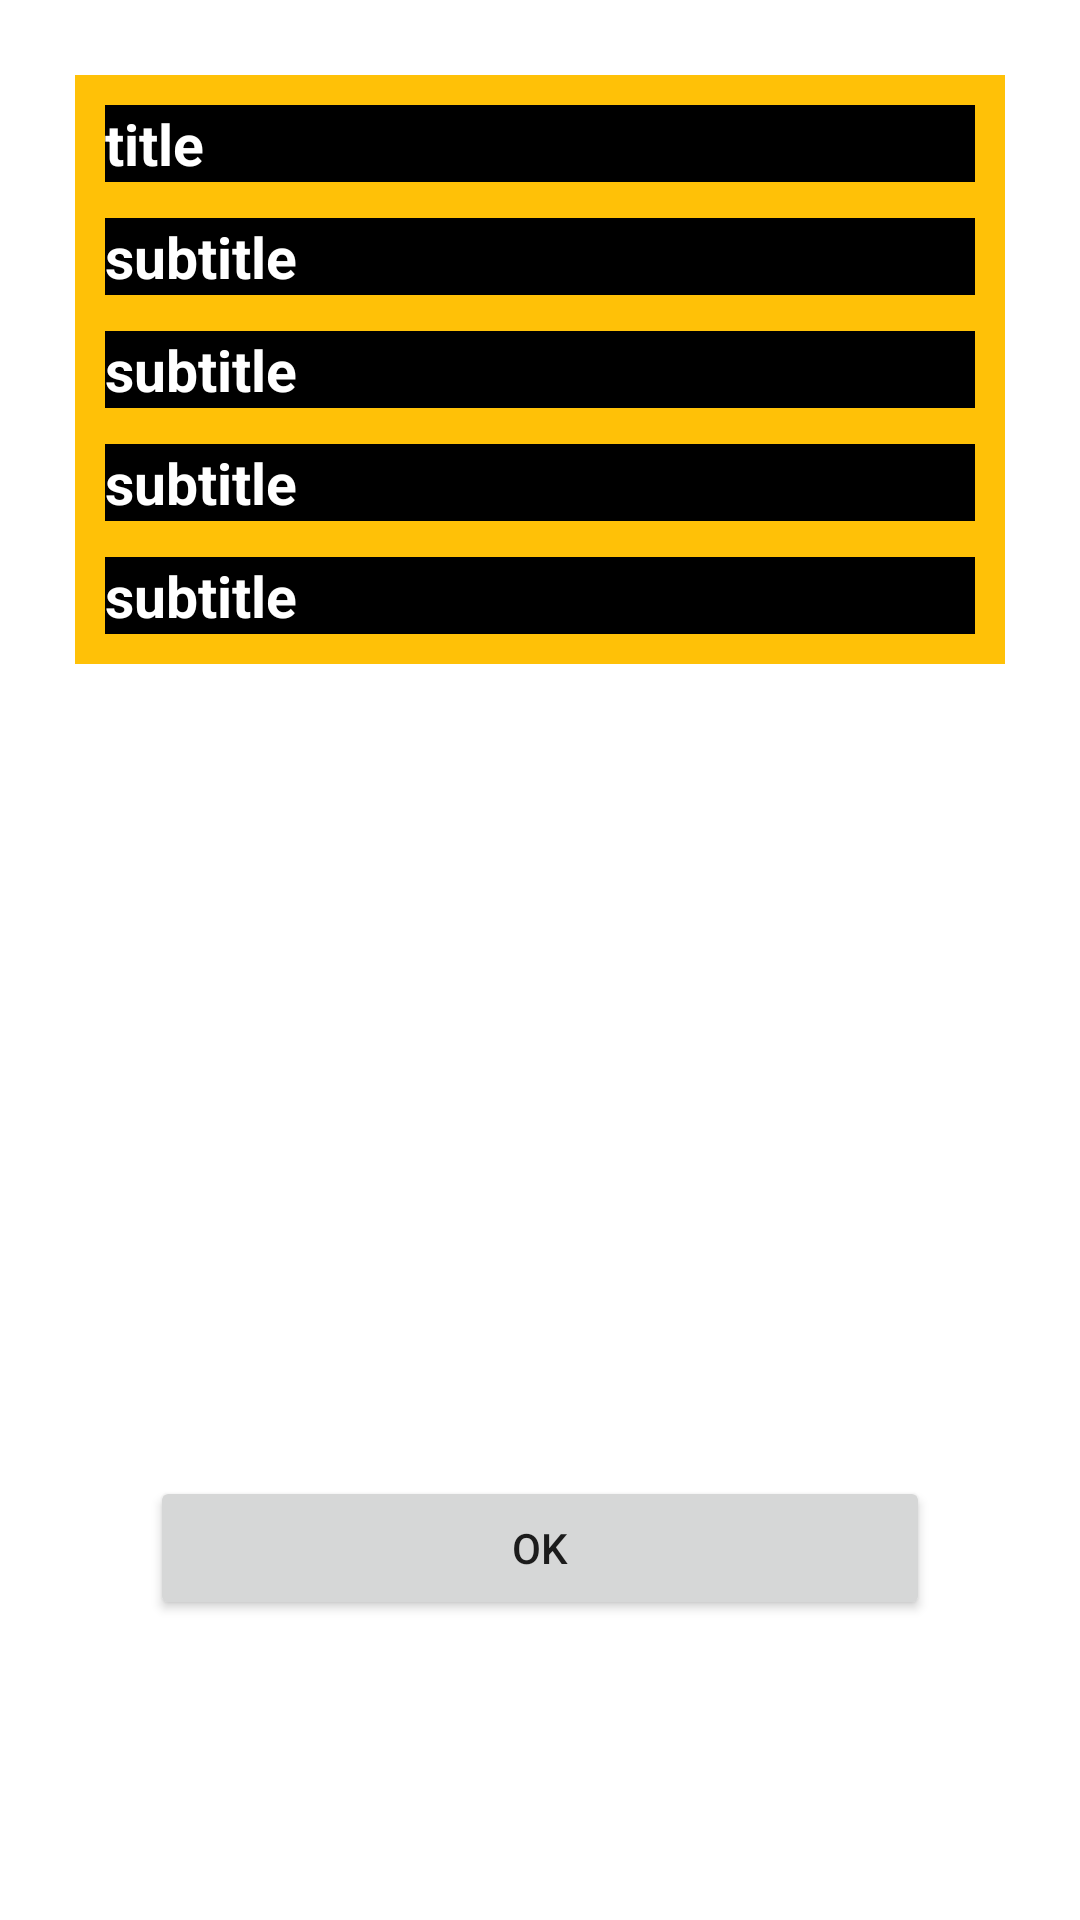

Produce the Android XML layout that renders to this screen, including the resource entries it uses.
<!-- AndroidManifest.xml: application theme Theme.Week3project -->
<!-- res/layout/fragment_third.xml -->
<?xml version="1.0" encoding="utf-8"?>
<RelativeLayout xmlns:android="http://schemas.android.com/apk/res/android"
    xmlns:app="http://schemas.android.com/apk/res-auto"
    xmlns:tools="http://schemas.android.com/tools"
    android:id="@+id/profile"
    android:layout_width="match_parent"
    android:layout_height="match_parent"
    tools:context=".thirdFragment">

    <LinearLayout
        android:layout_width="match_parent"
        android:layout_height="wrap_content"
        android:layout_margin="25dp"
        android:layout_weight="1"
        android:background="#FFC107"
        android:orientation="vertical"
        android:padding="4dp">

        <ImageView
            android:id="@+id/imageView2"
            android:layout_width="match_parent"
            android:layout_height="wrap_content"
            tools:src="@tools:sample/avatars" />

        <TextView

            android:id="@+id/mTitle"
            android:layout_width="match_parent"
            android:layout_height="wrap_content"
            android:layout_margin="6dp"
            android:background="#000000"
            android:text="title"
            android:textColor="@color/white"
            android:textSize="19sp"
            android:textStyle="bold" />


        <TextView
            android:id="@+id/mSubTitle"
            android:layout_width="match_parent"
            android:layout_height="wrap_content"
            android:layout_margin="6dp"
            android:background="#000000"
            android:text="subtitle"
            android:textColor="@color/white"
            android:textSize="19sp"
            android:textStyle="bold" />

        <TextView
            android:id="@+id/mgender"
            android:layout_width="match_parent"
            android:layout_height="wrap_content"
            android:layout_margin="6dp"
            android:background="#000000"
            android:text="subtitle"
            android:textColor="@color/white"
            android:textSize="19sp"
            android:textStyle="bold" />

        <TextView
            android:id="@+id/date"
            android:layout_width="match_parent"
            android:layout_height="wrap_content"
            android:layout_margin="6dp"
            android:background="#000000"
            android:text="subtitle"
            android:textColor="@color/white"
            android:textSize="19sp"
            android:textStyle="bold" />

        <TextView
            android:id="@+id/time"
            android:layout_width="match_parent"
            android:layout_height="wrap_content"
            android:layout_margin="6dp"
            android:background="#000000"
            android:text="subtitle"
            android:textColor="@color/white"
            android:textSize="19sp"
            android:textStyle="bold" />


    </LinearLayout>

    <LinearLayout
        android:layout_width="match_parent"
        android:layout_height="wrap_content"
        android:layout_alignParentEnd="true"
        android:layout_marginTop="381dp"
        android:layout_alignParentBottom="true"
        android:layout_alignParentRight="true">

        <Button
            android:id="@+id/okbutton"
            android:layout_width="match_parent"
            android:layout_height="match_parent"
            android:layout_marginLeft="50dp"
            android:layout_marginRight="50dp"
            android:layout_marginBottom="100dp"
            android:text="@android:string/ok" />
    </LinearLayout>


</RelativeLayout>
<!-- resources referenced by this layout -->
<resources>
  <style name="Theme.Week3project" parent="Theme.MaterialComponents.DayNight.DarkActionBar">
          
          <item name="colorPrimary">@color/purple_500</item>
          <item name="colorPrimaryVariant">@color/purple_700</item>
          <item name="colorOnPrimary">@color/white</item>
          
          <item name="colorSecondary">@color/teal_200</item>
          <item name="colorSecondaryVariant">@color/teal_700</item>
          <item name="colorOnSecondary">@color/black</item>
          
          <item name="android:statusBarColor" tools:targetApi="l">?attr/colorPrimaryVariant</item>
          
      </style>
  <!-- not gathered from this repository: default colours our renderer supplied (Android Studio template values) -->
  <color name="purple_500">#FF6200EE</color>
  <color name="purple_700">#FF3700B3</color>
  <color name="teal_200">#FF03DAC5</color>
  <color name="teal_700">#FF018786</color>
  <color name="black">#FF000000</color>
  <color name="white">#FFFFFFFF</color>
</resources>
